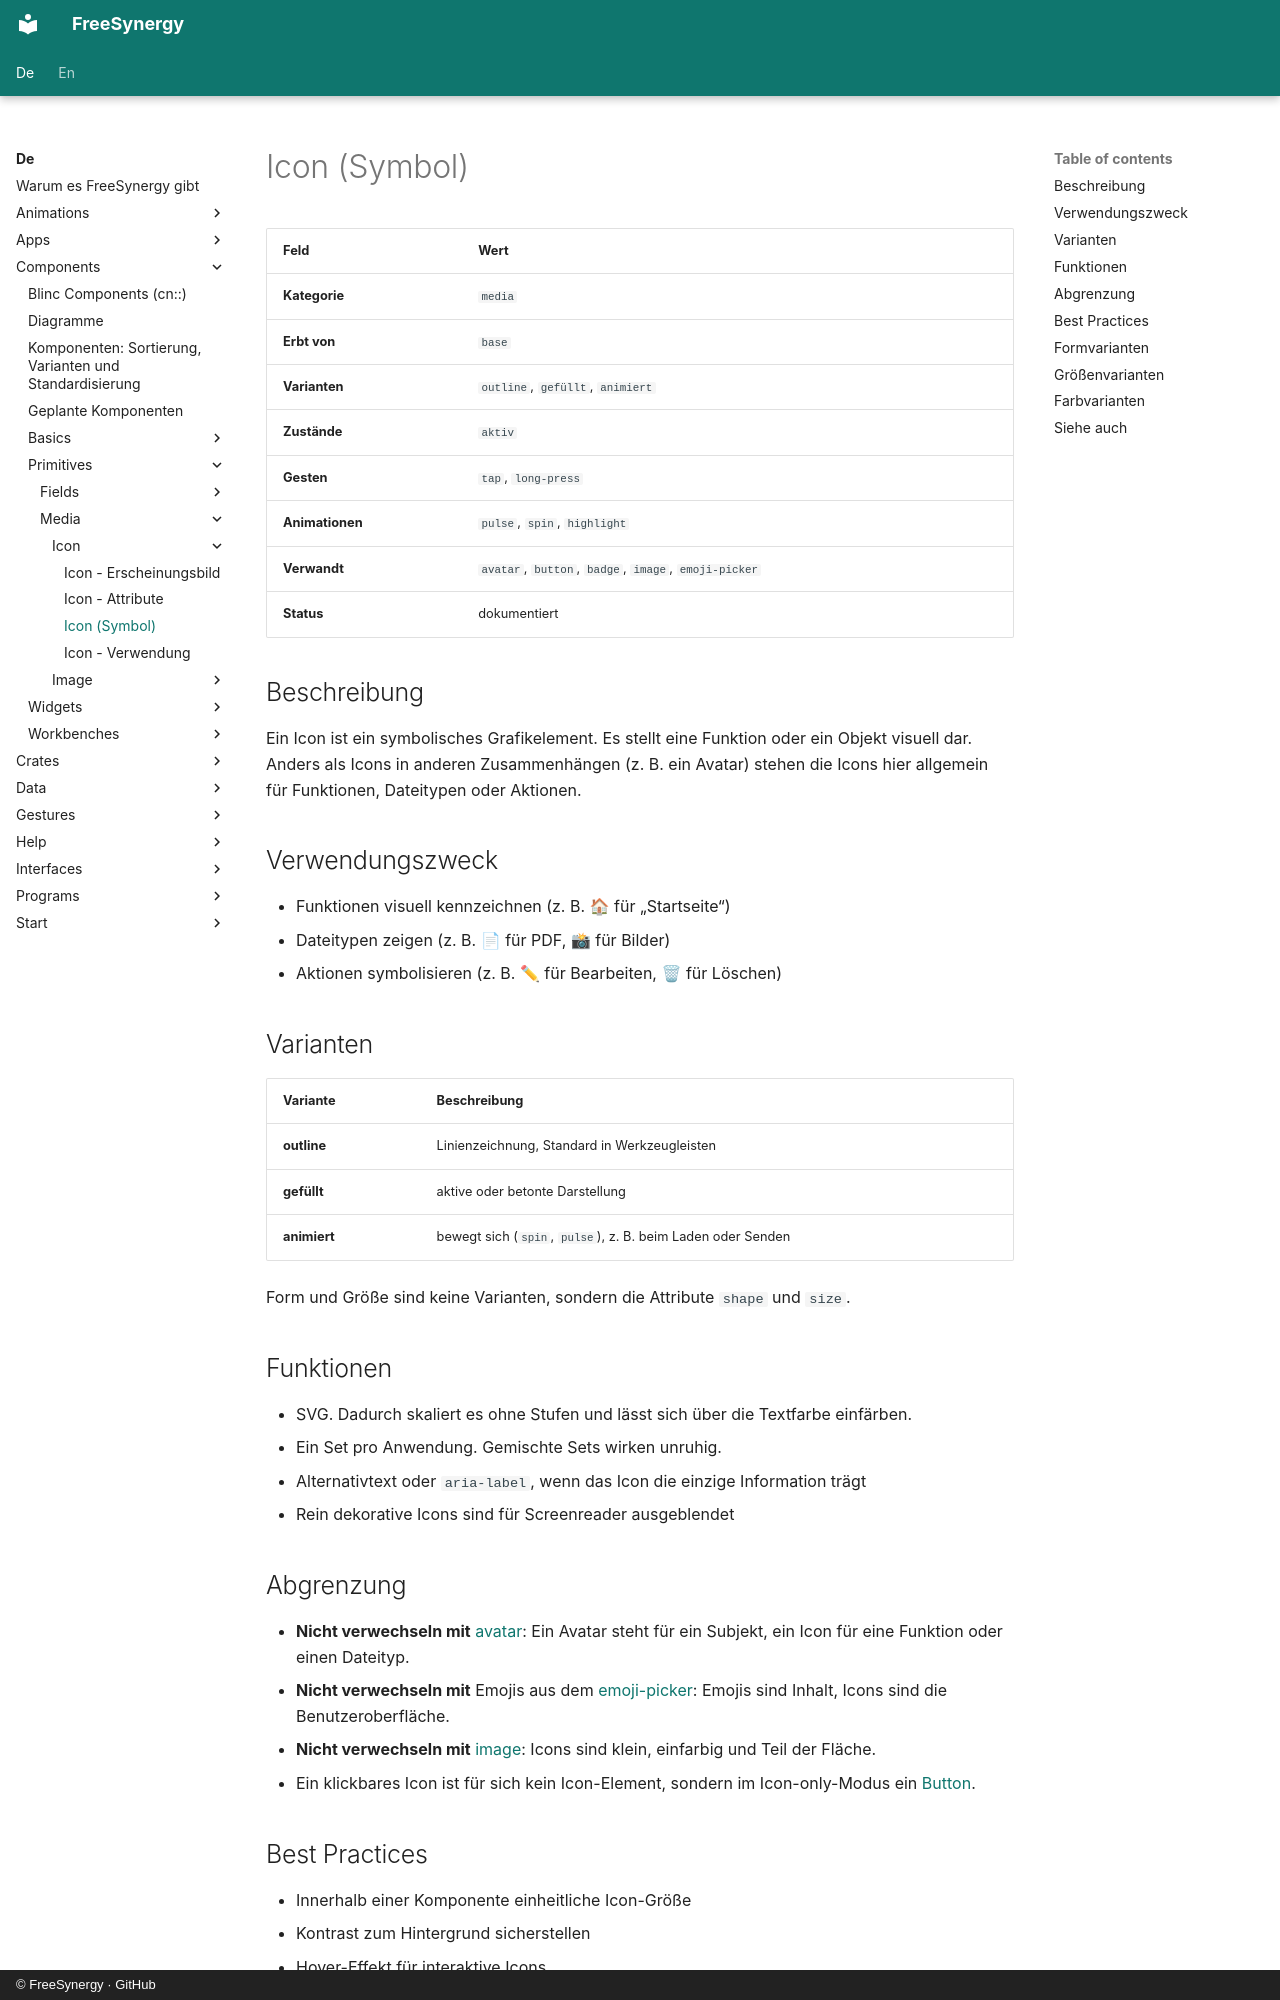

repository: FreeSynergy/fs-documentation · page: de/components/primitives/media/icon/description/index.html · generator: mkdocs · copyright: © FreeSynergy · GitHub

# Icon (Symbol)

| Feld | Wert |
|------|------|
| **Kategorie** | `media` |
| **Erbt von** | `base` |
| **Varianten** | `outline`, `gefüllt`, `animiert` |
| **Zustände** | `aktiv` |
| **Gesten** | `tap`, `long-press` |
| **Animationen** | `pulse`, `spin`, `highlight` |
| **Verwandt** | `avatar`, `button`, `badge`, `image`, `emoji-picker` |
| **Status** | dokumentiert |

## Beschreibung
Ein Icon ist ein symbolisches Grafikelement. Es stellt eine Funktion oder ein Objekt
visuell dar. Anders als Icons in anderen Zusammenhängen (z. B. ein Avatar) stehen
die Icons hier allgemein für Funktionen, Dateitypen oder Aktionen.

## Verwendungszweck

- Funktionen visuell kennzeichnen (z. B. 🏠 für „Startseite“)
- Dateitypen zeigen (z. B. 📄 für PDF, 📸 für Bilder)
- Aktionen symbolisieren (z. B. ✏ für Bearbeiten, 🗑 für Löschen)

## Varianten

| Variante | Beschreibung |
|----------|--------------|
| **outline** | Linienzeichnung, Standard in Werkzeugleisten |
| **gefüllt** | aktive oder betonte Darstellung |
| **animiert** | bewegt sich (`spin`, `pulse`), z. B. beim Laden oder Senden |

Form und Größe sind keine Varianten, sondern die Attribute `shape` und `size`.

## Funktionen

- SVG. Dadurch skaliert es ohne Stufen und lässt sich über die Textfarbe einfärben.
- Ein Set pro Anwendung. Gemischte Sets wirken unruhig.
- Alternativtext oder `aria-label`, wenn das Icon die einzige Information trägt
- Rein dekorative Icons sind für Screenreader ausgeblendet
